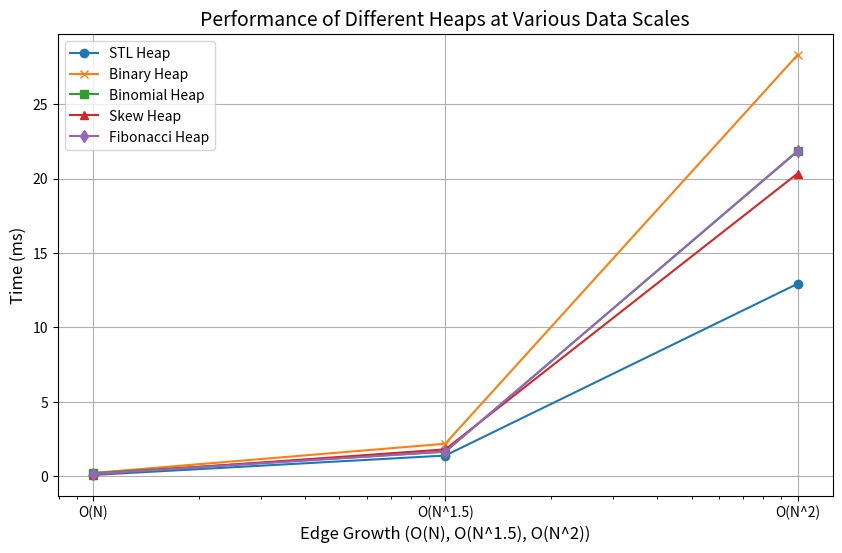

The matplotlib source for this figure:

import numpy as np
import matplotlib.pyplot as plt
import pandas as pd 

edges = np.array([10, 100, 1000])  

stl_times = [0.085, 1.388, 12.93]           
binary_heap_times = [0.2162, 2.183, 28.31]   
binomial_heap_times = [0.202, 1.655, 21.83] 
skew_heap_times = [0.1145, 1.802, 20.34]    
fibonacci_heap_times = [0.1452, 1.646, 21.86]

plt.figure(figsize=(10, 6))

plt.plot(edges, stl_times, label="STL Heap", marker='o')
plt.plot(edges, binary_heap_times, label="Binary Heap", marker='x')
plt.plot(edges, binomial_heap_times, label="Binomial Heap", marker='s')
plt.plot(edges, skew_heap_times, label="Skew Heap", marker='^')
plt.plot(edges, fibonacci_heap_times, label="Fibonacci Heap", marker='d')

plt.xscale('log')
plt.xticks(edges, ['O(N)', 'O(N^1.5)', 'O(N^2)'])  

plt.title('Performance of Different Heaps at Various Data Scales', fontsize=14)
plt.xlabel('Edge Growth (O(N), O(N^1.5), O(N^2))', fontsize=12)
plt.ylabel('Time (ms)', fontsize=12)
plt.legend()

plt.grid(True)
plt.show()

data = {
    'Edge Growth': ['O(N)', 'O(N^1.5)', 'O(N^2)'],
    'STL Heap (ms)': stl_times,
    'Binary Heap (ms)': binary_heap_times,
    'Binomial Heap (ms)': binomial_heap_times,
    'Skew Heap (ms)': skew_heap_times,
    'Fibonacci Heap (ms)': fibonacci_heap_times
}

df = pd.DataFrame(data)

print("Performance Table:")
print(df)
